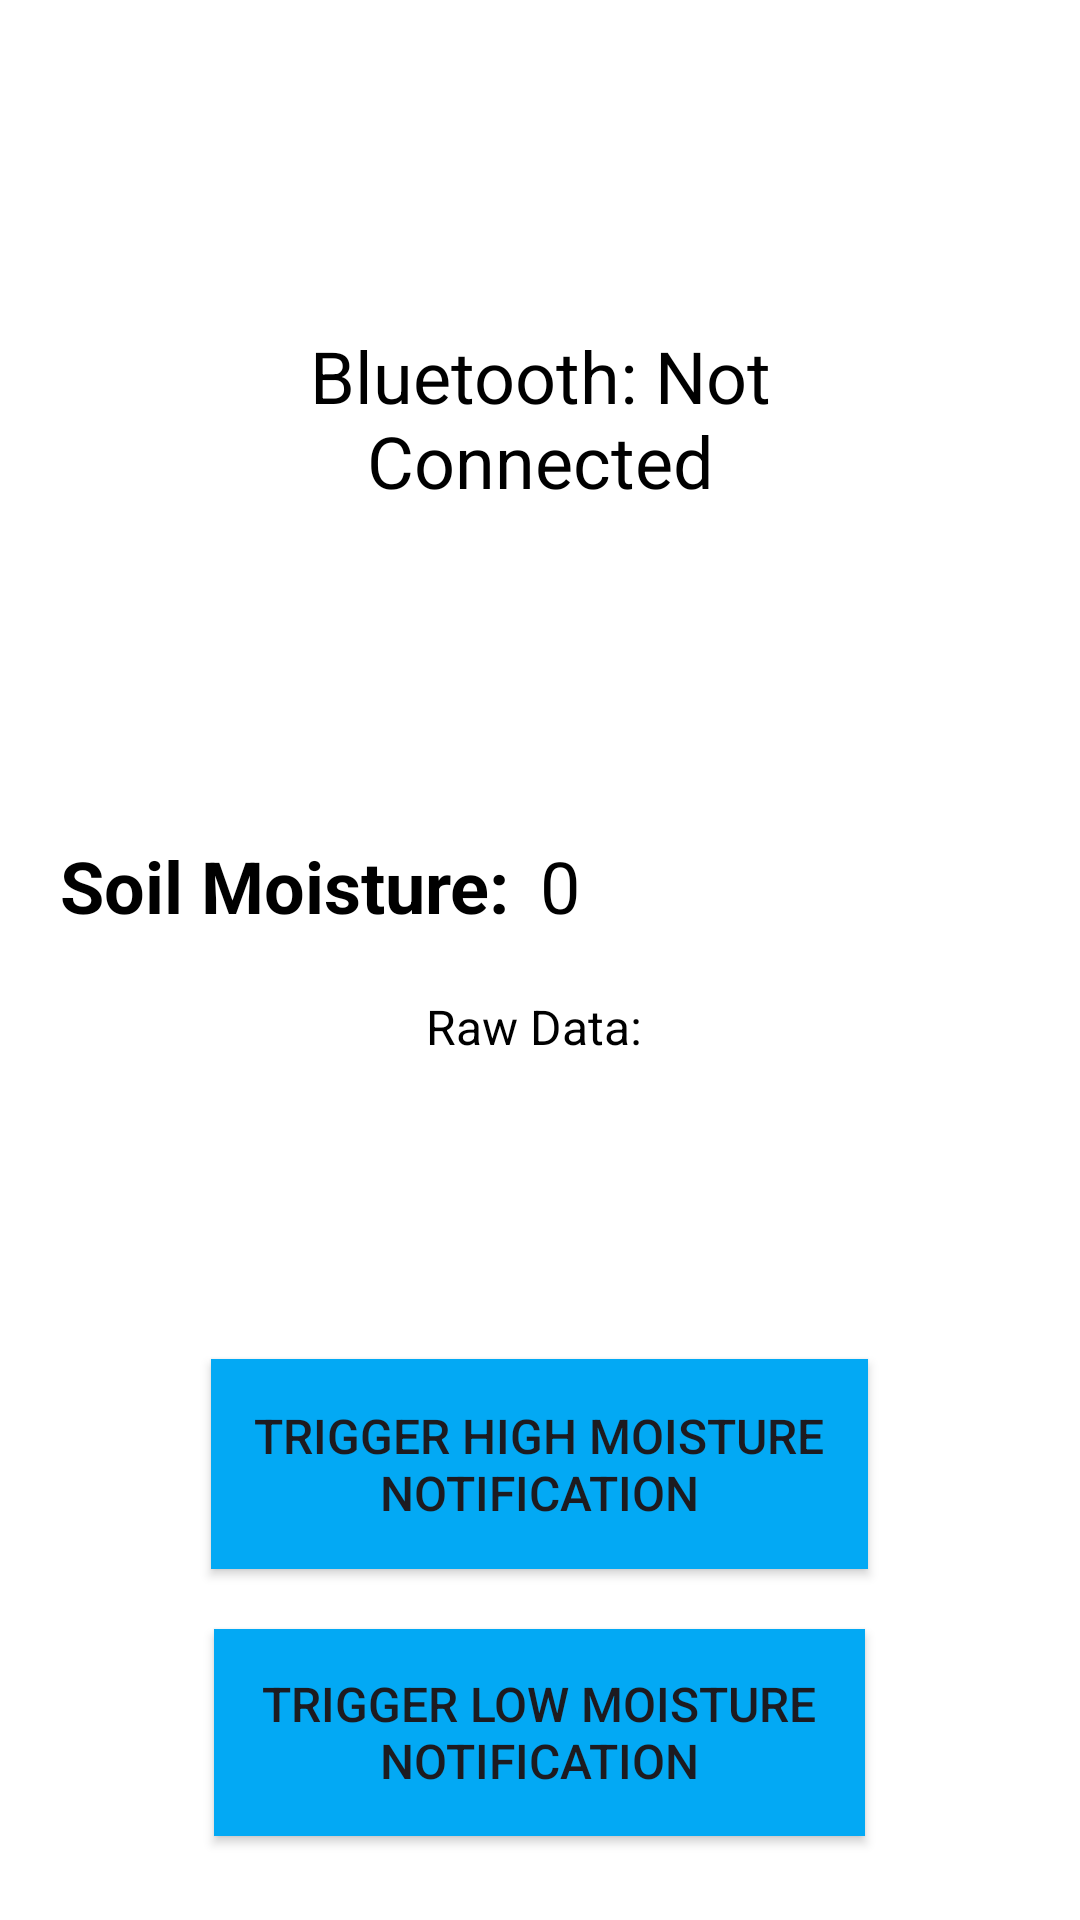

Here is an Android app screen rendered from its layout file. Give the layout XML and the strings, colors and styles it references.
<!-- AndroidManifest.xml: application theme Theme.SMARTApp -->
<!-- res/layout/activity_bluetooth.xml -->
<?xml version="1.0" encoding="utf-8"?>
<RelativeLayout xmlns:android="http://schemas.android.com/apk/res/android"
    android:layout_width="match_parent"
    android:layout_height="match_parent"
    android:background="#FFFFFF">

    <RelativeLayout
        android:id="@+id/bluetoothStatusContainer"
        android:layout_width="216dp"
        android:layout_height="179dp"
        android:layout_centerHorizontal="true"
        android:layout_marginTop="50dp"
        android:background="@drawable/shape_background_red"
        android:gravity="center">

        <TextView
            android:id="@+id/bluetoothStatusText"
            android:layout_width="206dp"
            android:layout_height="114dp"
            android:gravity="center"
            android:text="Bluetooth: Not Connected"
            android:textColor="#000000"
            android:textSize="24sp" />
    </RelativeLayout>

    <TextView
        android:id="@+id/soilMoistureLabel"
        android:layout_width="wrap_content"
        android:layout_height="wrap_content"
        android:layout_below="@id/bluetoothStatusContainer"
        android:layout_marginStart="20dp"
        android:layout_marginTop="50dp"
        android:text="Soil Moisture:"
        android:textColor="#000000"
        android:textSize="24sp"
        android:textStyle="bold" />

    <TextView
        android:id="@+id/soilMoistureValue"
        android:layout_width="wrap_content"
        android:layout_height="wrap_content"
        android:layout_below="@id/bluetoothStatusContainer"
        android:layout_marginStart="10dp"
        android:layout_marginTop="50dp"
        android:layout_toEndOf="@id/soilMoistureLabel"
        android:text="0"
        android:textColor="@android:color/black"
        android:textSize="24sp" />

    <TextView
        android:id="@+id/rawDataText"
        android:layout_width="wrap_content"
        android:layout_height="wrap_content"
        android:layout_below="@id/soilMoistureValue"
        android:layout_marginTop="20dp"
        android:layout_centerHorizontal="true"
        android:text="Raw Data: "
        android:textColor="@android:color/black"
        android:textSize="16sp"/>

    <Button
        android:id="@+id/buttonHighMoisture"
        android:layout_width="219dp"
        android:layout_height="70dp"
        android:layout_alignParentTop="true"
        android:layout_centerHorizontal="true"
        android:layout_marginTop="453dp"
        android:background="#03A9F4"
        android:gravity="center"
        android:text="Trigger High Moisture Notification"
        android:textSize="16sp" />

    <Button
        android:id="@+id/buttonLowMoisture"
        android:layout_width="217dp"
        android:layout_height="69dp"
        android:layout_below="@id/buttonHighMoisture"
        android:layout_centerHorizontal="true"
        android:layout_marginTop="20dp"
        android:background="#03A9F4"
        android:gravity="center"
        android:text="Trigger Low Moisture Notification"
        android:textSize="16sp" />

</RelativeLayout>
<!-- resources referenced by this layout -->
<resources>
  <style name="Theme.SMARTApp" parent="Base.Theme.SMARTApp" />
  <style name="Base.Theme.SMARTApp" parent="Theme.Material3.DayNight.NoActionBar">
          
          <item name="colorPrimary">@android:color/black</item>
          <item name="colorPrimaryVariant">@android:color/black</item>
          <item name="colorOnPrimary">@android:color/white</item>
          
          <item name="colorSecondary">@android:color/black</item>
          <item name="colorSecondaryVariant">@android:color/black</item>
          <item name="colorOnSecondary">@android:color/white</item>
          
          <item name="android:statusBarColor">@android:color/black</item>
      </style>
</resources>
